Image classification data set "dataset" (mohamedalimuse32-spec/GRADUATION_PROJECT1 on GitHub). Class labels (4): glioma, meningioma, no tumor, pituitary tumor.

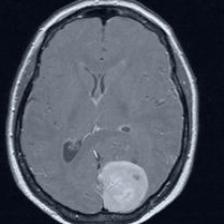
Label: meningioma

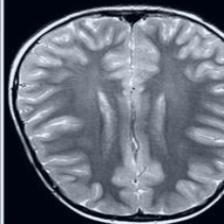
Label: no tumor

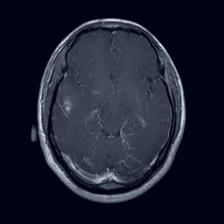
Label: glioma

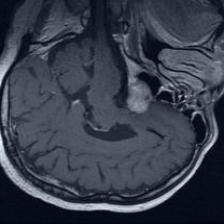
Label: pituitary tumor

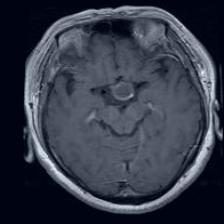
Label: pituitary tumor

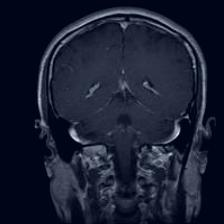
Label: glioma
